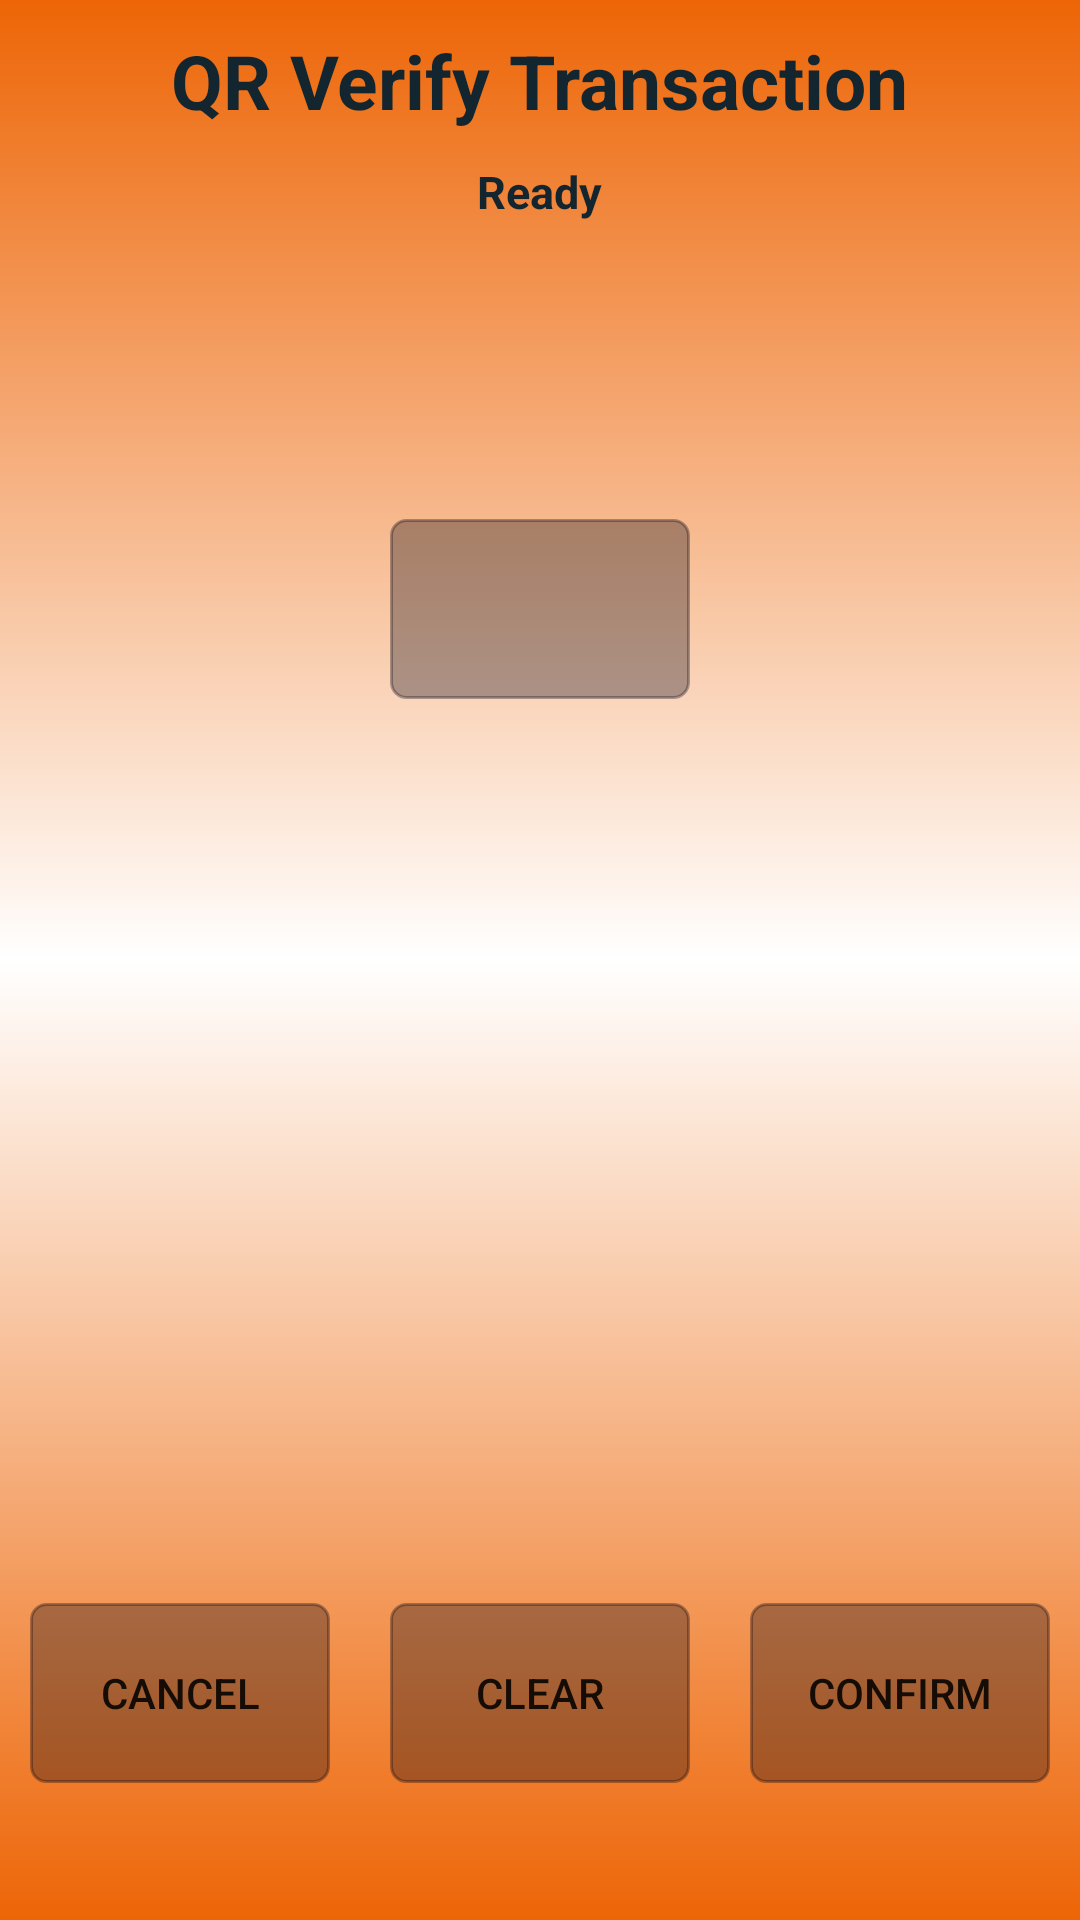

Produce the Android XML layout that renders to this screen, including the resource entries it uses.
<!-- AndroidManifest.xml: application theme AppTheme -->
<!-- res/layout/activity_qrverify.xml -->
<?xml version="1.0" encoding="utf-8"?>
<LinearLayout xmlns:android="http://schemas.android.com/apk/res/android"
    xmlns:app="http://schemas.android.com/apk/res-auto"
    xmlns:tools="http://schemas.android.com/tools"
    android:layout_width="match_parent"
    android:layout_height="match_parent"
    tools:context=".QRIntegration.QRVerify"
    android:background="@drawable/gradient"
    android:padding="10dp"
    android:orientation="vertical">

    <RelativeLayout
        android:layout_width="match_parent"
        android:layout_height="0dp"
        android:layout_weight="1.5">

        <TextView
            android:id="@+id/titleQRVerify"
            android:layout_width="wrap_content"
            android:layout_height="wrap_content"
            android:textSize="25dp"
            android:text="QR Verify Transaction"
            android:textStyle="bold"
            android:layout_centerHorizontal="true"
            android:textColor="@color/black"/>

        <TextView
            android:id="@+id/txtStatusQRVerify"
            android:layout_marginTop="10dp"
            android:layout_centerHorizontal="true"
            android:layout_width="wrap_content"
            android:layout_height="wrap_content"
            android:textStyle="bold"
            android:textSize="15dp"
            android:text="Ready"
            android:textColor="@color/black"
            android:layout_below="@id/titleQRVerify"/>

    </RelativeLayout>


    <RelativeLayout
        android:layout_width="match_parent"
        android:layout_height="0dp"
        android:padding="20dp"
        android:layout_weight="4">

        <ImageView
            android:id="@+id/imgQRCodeQRVerify"
            android:layout_width="wrap_content"
            android:layout_height="wrap_content"
            android:layout_centerHorizontal="true"
            android:background="@drawable/button_shape"/>

    </RelativeLayout>


    <RelativeLayout
        android:layout_width="match_parent"
        android:layout_height="0dp"
        android:layout_weight="1">

        <Button
            android:id="@+id/btnConfirmQRVerify"
            android:layout_width="wrap_content"
            android:layout_height="wrap_content"
            android:layout_centerHorizontal="true"
            android:text="Confirm"
            android:layout_alignParentRight="true"
            android:background="@drawable/button_shape"/>

        <Button
            android:id="@+id/btnCancelQRVerify"
            android:layout_width="wrap_content"
            android:layout_height="wrap_content"
            android:text="Cancel"
            android:layout_alignParentLeft="true"
            android:background="@drawable/button_shape"/>

        <Button
            android:id="@+id/btnClearQRVerify"
            android:layout_width="wrap_content"
            android:layout_height="wrap_content"
            android:layout_centerHorizontal="true"
            android:text="Clear"
            android:background="@drawable/button_shape"/>

    </RelativeLayout>


</LinearLayout>
<!-- resources referenced by this layout -->
<resources>
  <color name="black">#13252e</color>
  <!-- drawable button_shape (drawable) -->
  <?xml version="1.0" encoding="utf-8"?>
  <shape xmlns:android="http://schemas.android.com/apk/res/android" android:shape="rectangle" >
      <corners
          android:radius="5dp"
          />
      <gradient
          android:angle="45"
          android:centerX="35%"
          android:centerColor="@color/translucent"
          android:startColor="@color/translucent"
          android:endColor="@color/translucent"
          android:type="linear"
          />
      <padding
          android:left="0dp"
          android:top="0dp"
          android:right="0dp"
          android:bottom="0dp"
          />
      <size
          android:width="100dp"
          android:height="60dp"
          />
      <stroke
          android:width="1dp"
          android:color="@color/translucent"
          />
  </shape>
  <!-- drawable gradient (drawable) -->
  <?xml version="1.0" encoding="UTF-8"?>
  <shape xmlns:android="http://schemas.android.com/apk/res/android" android:shape="rectangle" >
  
  <gradient
      android:angle="90"
      android:startColor="@color/colorPrimaryDark"
      android:centerColor="@color/white"
      android:endColor="@color/colorPrimaryDark"
      android:type="linear" />
  
  <corners
      android:radius="0dp"/>
  
  </shape>
  <style name="AppTheme" parent="Theme.AppCompat.Light.DarkActionBar">
          
          <item name="colorPrimary">@color/colorPrimary</item>
          <item name="colorPrimaryDark">@color/colorPrimaryDark</item>
          <item name="colorAccent">@color/colorAccent</item>
      </style>
  <color name="translucent">#50000011</color>
  <color name="colorPrimaryDark">#ed6506</color>
  <color name="white">#FFFFFF</color>
  <color name="colorPrimary">#008577</color>
  <color name="colorAccent">#000033</color>
</resources>
